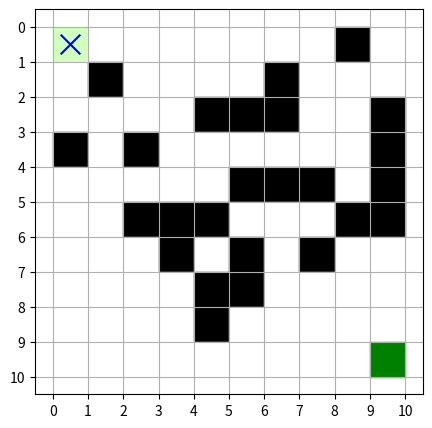

Write Python code to recreate this figure.
import os
import numpy as np
import matplotlib.pyplot as plt
from matplotlib.patches import Polygon
import matplotlib.patches as mpatches
import random
from collections import deque

class FrozenLakeEnv:
    def __init__(self, size=4, grid_input=None, step_penalty=False):
        # assuming always square grid
        self.LEFT = 0
        self.RIGHT = 1
        self.UP = 2
        self.DOWN = 3
        self.ACTIONS = { self.LEFT: (0, -1), self.RIGHT: (0, 1), self.UP: (-1, 0), self.DOWN: (1, 0) }
        self.ACTION_KEYS = list(self.ACTIONS.keys())
        self.ACTION_SIZE = len(self.ACTIONS)
        self.HOLE_STATE_RATIO = 0.25 # proportion between the number of holes and the number of states should be 25%
        self.HOLE = -1
        self.step_penalty = step_penalty
        
        if grid_input:
            # grid_input in the format of a list of strings, each string representing a row of the grid, and (S: start, G: goal, H: hole)
            self.size = len(grid_input)
            if not self.size == len(grid_input[0]):
                raise ValueError("Map must be square in size")
            self._extract_map(grid_input)
            if not self._is_valid_map():
                raise ValueError("Invalid map")        
        else:
            self.size = size
            self.start = (0, 0)
            self.goal = (size-1, size-1)
            self._generate_random_map()

        self.state = self.start # initial state

    def reset(self):
        self.state = self.start
        return self.state

    def step(self, action):
        # return new_state, reward, terminated
        new_state = (self.state[0] + self.ACTIONS[action][0], self.state[1] + self.ACTIONS[action][1])

        if not (0 <= new_state[0] < self.size and 0 <= new_state[1] < self.size): # if out of bound
            new_state = self.state  # stay in the same state

        self.state = new_state # update state
        
        if self.grid[self.state] == self.HOLE: 
            return self.state, -1, True # fall into a hole
        elif self.state == self.goal: 
            return self.state, 1, True # reach the goal

        if self.step_penalty:
            return self.state, -0.01, False # small penalty for each step taken
        return self.state, 0, False 

    
    def _extract_map(self, grid_input):
        self.grid = np.zeros((self.size, self.size))
        num_holes = 0
        for i in range(self.size):
            for j in range(self.size):
                if grid_input[i][j] == 'S':
                    self.start = (i, j)
                elif grid_input[i][j] == 'G':
                    self.goal = (i, j)
                    self.grid[i, j] = 1
                elif grid_input[i][j] == 'H':
                    self.grid[i, j] = -1
                    num_holes += 1

        self.HOLE_STATE_RATIO = num_holes / (self.size * self.size)
        if self.HOLE_STATE_RATIO < 0.25:
            print("Warning: proportion between the number of holes and the number of states is less than 25%")

    def _generate_random_map(self):
        self.grid = np.zeros((self.size, self.size))  # 0: empty, -1: hole, 1: goal
        self.grid[self.goal] = 1
        num_holes_needed = int((self.size * self.size) * self.HOLE_STATE_RATIO)
        
        # Generate all possible positions except start and goal
        possible_positions = [(x, y) for x in range(self.size) for y in range(self.size) 
                            if (x, y) != self.start and (x, y) != self.goal]
        
        hole_positions = random.sample(possible_positions, num_holes_needed)
        for hole in hole_positions:
            self.grid[hole] = self.HOLE

        if not self._is_valid_map():
            self._generate_random_map()  # Retry if invalid

    def _is_valid_map(self):
        # BFS to check if there is a valid path from start to goal
        frontier = deque([self.start])
        visited = set()
        while frontier:
            current = frontier.popleft()
            visited.add(current)
            for action in self.ACTIONS.values():
                neighbor = (current[0] + action[0], current[1] + action[1])
                if (0 <= neighbor[0] < self.size and 0 <= neighbor[1] < self.size 
                        and self.grid[neighbor] != self.HOLE and neighbor not in visited):
                    if neighbor == self.goal: # early goal test
                        return True
                    frontier.append(neighbor)
                    visited.add(neighbor)
        return False

    def visualize_map(self, show=True):
        fig, ax = plt.subplots(figsize=(5, 5))
        ax.set_xticks(np.arange(self.size + 1))
        ax.set_yticks(np.arange(self.size + 1))
        ax.grid()
        ax.invert_yaxis()
        for i in range(self.size):
            for j in range(self.size):
                if self.grid[i, j] == self.HOLE:
                    color = 'black'
                elif (i, j) == self.start:
                    color = '#D1FFBD' # light green
                elif (i, j) == self.goal:
                    color = 'green'
                else:
                    color = 'white'
                ax.add_patch(plt.Rectangle((j, i), 1, 1, color=color))
        ax.scatter(self.state[1] + 0.5, self.state[0] + 0.5, color='blue', marker='x', s=200)
        if show:
            plt.show()
        return fig, ax

    def visualize_deterministic_policy(self, policy, title="Policy Visualization", info="", plots_dir=os.path.join(os.getcwd(), "plots", "policy")):
        fig, ax = self.visualize_map(show=False)
        plt.suptitle(title, fontsize=16)
        plt.title(info, fontsize=12)
        directions = {self.RIGHT: '→', self.UP: '↑', self.LEFT: '←', self.DOWN: '↓'}
        for i in range(self.size):
            for j in range(self.size):
                ax.text(j + 0.5, i + 0.5, directions[policy[i, j]], ha='center', va='center', color='blue', fontsize=16)
        if not os.path.exists(plots_dir):
            os.makedirs(plots_dir)
        plt.savefig(os.path.join(plots_dir, f"{title}.png"))
        plt.show()
        plt.close()
        
    def plot_heatmap(self, data, title="", info="", plots_dir=os.path.join(os.getcwd(), "plots", "heatmap")):
        rows, cols, _ = data.shape
        fig, ax = plt.subplots(figsize=(cols * 2, rows * 2))
        ax.set_title(title, fontsize=16)
        plt.title(info, fontsize=12)
        ax.set_xlim(0, cols)
        ax.set_ylim(0, rows)
        ax.set_xticks(np.arange(cols))
        ax.set_yticks(np.arange(rows))
        ax.set_xticklabels(np.arange(cols))
        ax.set_yticklabels(np.arange(rows))
        ax.invert_yaxis() 

        # Normalize data to [0, 1] for the colormap
        data_min, data_max = data.min(), data.max()
        data_normalized = (data - data_min) / (data_max - data_min)

        edge_color = "#77DD77"
        text_color = "black"
        # define triangle vertices for each action
        for i in range(rows):
            for j in range(cols):
                x_center, y_center = j + 0.5, i + 0.5 # center of the cell

                # Triangle 1: LEFT
                color1 = plt.cm.YlGn(data_normalized[i, j, 0]) 
                triangle1 = Polygon([
                    (x_center - 0.5, y_center + 0.5),
                    (x_center - 0.5, y_center - 0.5),
                    (x_center, y_center)
                ], closed=True, facecolor=color1, edgecolor=edge_color, linewidth=1)
                ax.add_patch(triangle1)
                ax.text(x_center - 0.25, y_center, f"{data[i, j, 0]:.2f}", ha="center", va="center", fontsize=8, color=text_color)

                # Triangle 2: RIGHT
                color2 = plt.cm.YlGn(data_normalized[i, j, 1])
                triangle2 = Polygon([
                    (x_center + 0.5, y_center + 0.5),
                    (x_center + 0.5, y_center - 0.5),
                    (x_center, y_center)
                ], closed=True, facecolor=color2, edgecolor=edge_color, linewidth=1)
                ax.add_patch(triangle2)
                ax.text(x_center + 0.25, y_center, f"{data[i, j, 1]:.2f}", ha="center", va="center", fontsize=8, color=text_color)

                # Triangle 3: DOWN
                color3 = plt.cm.YlGn(data_normalized[i, j, 3]) 
                triangle3 = Polygon([
                    (x_center - 0.5, y_center + 0.5),
                    (x_center + 0.5, y_center + 0.5),
                    (x_center, y_center)
                ], closed=True, facecolor=color3, edgecolor=edge_color, linewidth=1)
                ax.add_patch(triangle3)
                ax.text(x_center, y_center + 0.25, f"{data[i, j, 3]:.2f}", ha="center", va="center", fontsize=8, color=text_color)

                # Triangle 4: UP
                color4 = plt.cm.YlGn(data_normalized[i, j, 2]) 
                triangle4 = Polygon([
                    (x_center - 0.5, y_center - 0.5),
                    (x_center + 0.5, y_center - 0.5),
                    (x_center, y_center)
                ], closed=True, facecolor=color4, edgecolor=edge_color, linewidth=1)
                ax.add_patch(triangle4)
                ax.text(x_center, y_center - 0.25, f"{data[i, j, 2]:.2f}", ha="center", va="center", fontsize=8, color=text_color)

                if self.grid[i, j] == self.HOLE:
                    ax.text(x_center, y_center, "H", ha="center", va="center", fontsize=12, color=text_color, weight="bold")
                elif (i, j) == self.start:
                    ax.text(x_center, y_center, "S", ha="center", va="center", fontsize=12, color=text_color, weight="bold")
                elif (i, j) == self.goal:
                    ax.text(x_center, y_center, "G", ha="center", va="center", fontsize=12, color=text_color, weight="bold")

        sm = plt.cm.ScalarMappable(cmap=plt.cm.YlGn, norm=plt.Normalize(vmin=data.min(), vmax=data.max()))
        sm.set_array([])
        plt.colorbar(sm, ax=ax)

        # legend_elements = [
        #     mpatches.Patch(color='#D1FFBD', label='Start (S)'),
        #     mpatches.Patch(color='black', label='Hole (H)'),
        #     mpatches.Patch(color='green', label='Goal (G)')
        # ]
        # ax.legend(handles=legend_elements, loc='upper right')
        if not os.path.exists(plots_dir):
            os.makedirs(plots_dir)
        plt.savefig(os.path.join(plots_dir, f"{title}.png"))
        plt.close()
        return fig, ax
        
if __name__ == "__main__":
    grid_input = [
                "S...",
                ".H.H",
                "...H",
                "H..G"
                ]
    # env = FrozenLakeEnv(grid_input=grid_input)
    env = FrozenLakeEnv(size=10)
    print(env.grid)
    env.visualize_map()
